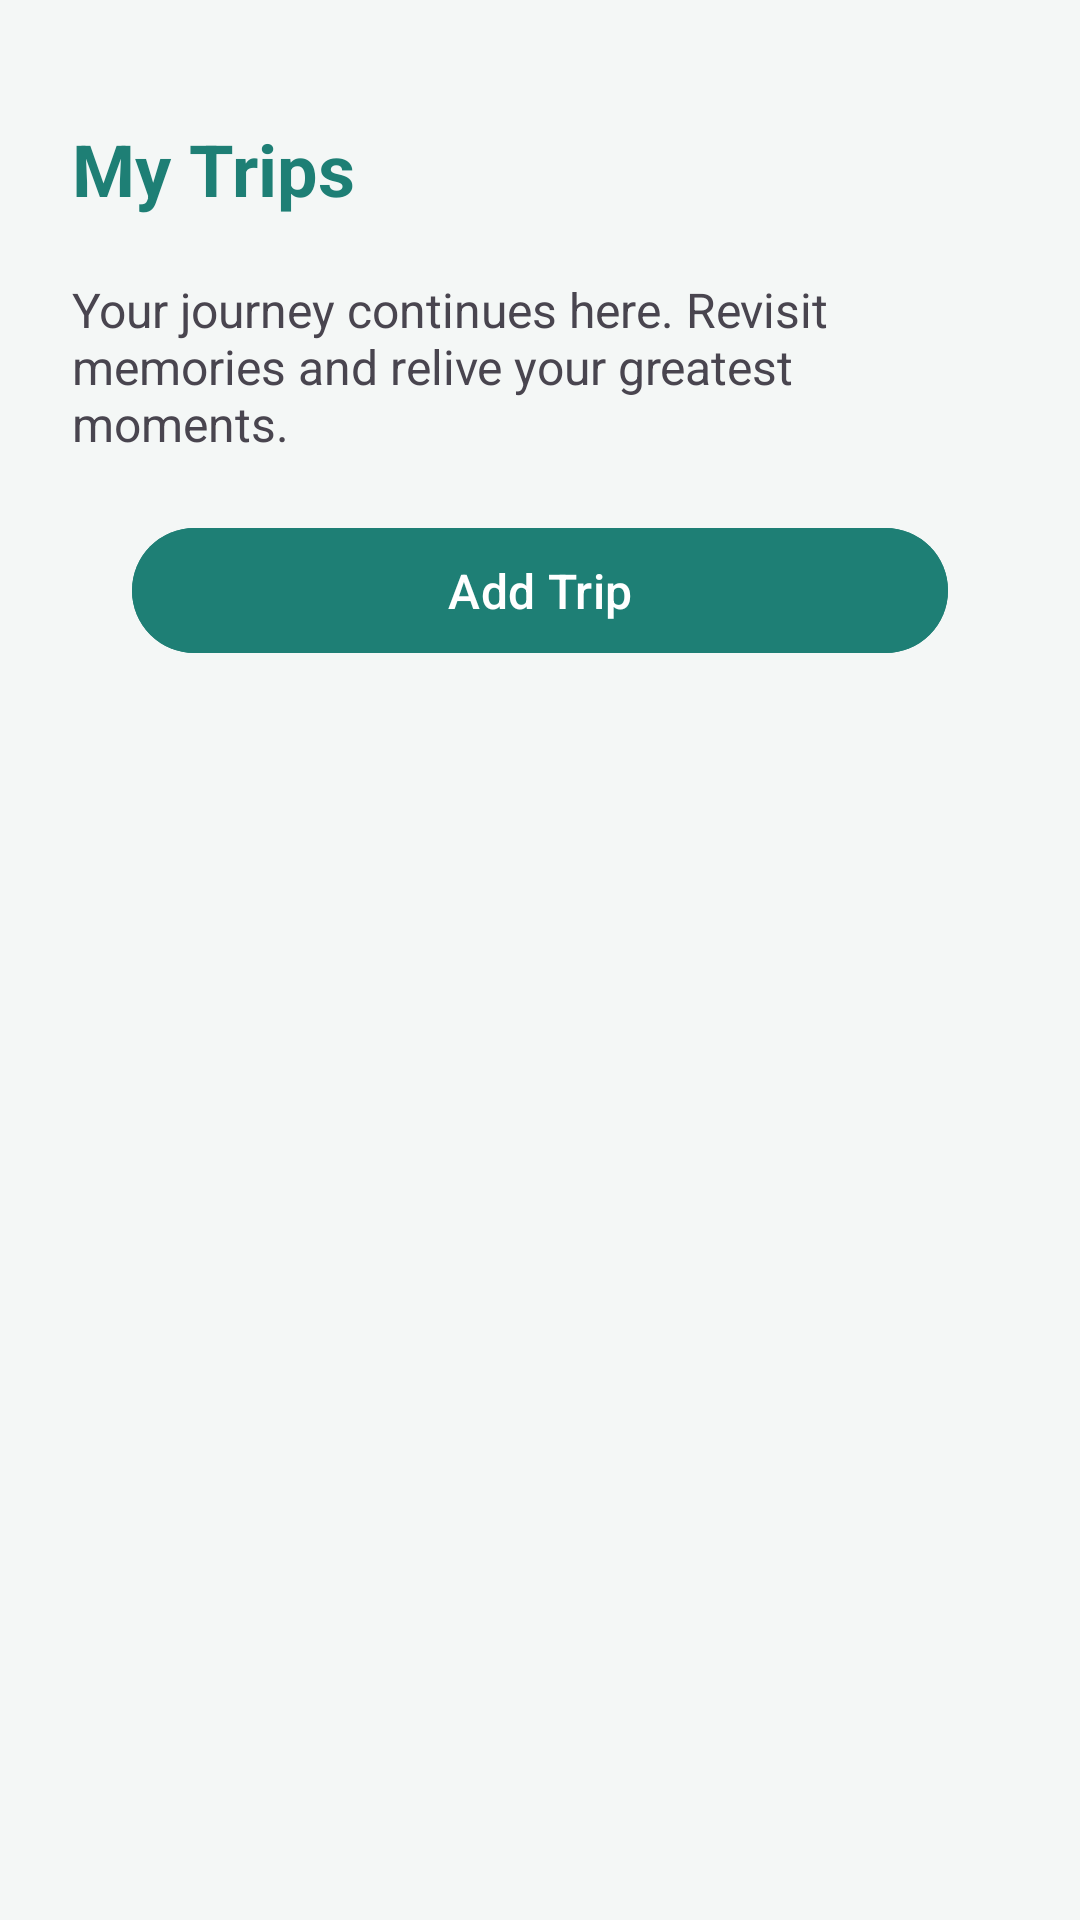

The Android layout XML behind this screen, and the referenced resources:
<!-- AndroidManifest.xml: application theme Theme.TestApp -->
<!-- res/layout/fragment_trips.xml -->
<?xml version="1.0" encoding="utf-8"?>
<androidx.constraintlayout.widget.ConstraintLayout
    xmlns:android="http://schemas.android.com/apk/res/android"
    xmlns:app="http://schemas.android.com/apk/res-auto"
    android:layout_width="match_parent"
    android:layout_height="match_parent"
    android:paddingHorizontal="24dp"
    android:background="@color/background">

    <TextView
        android:id="@+id/frag_title"
        android:layout_width="wrap_content"
        android:layout_height="wrap_content"
        android:text="My Trips"
        android:textSize="24sp"
        android:textColor="@color/primary"
        android:textStyle="bold"
        android:layout_marginTop="40dp"
        app:layout_constraintTop_toTopOf="parent"
        app:layout_constraintStart_toStartOf="parent"/>

    <TextView
        android:id="@+id/subtext"
        android:layout_width="wrap_content"
        android:layout_height="wrap_content"
        android:text="Your journey continues here. Revisit memories and relive your greatest moments."
        android:textSize="16sp"
        android:layout_marginTop="20dp"
        app:layout_constraintTop_toBottomOf="@id/frag_title"
        app:layout_constraintStart_toStartOf="parent"
        app:layout_constraintEnd_toEndOf="parent"/>

    <com.google.android.material.button.MaterialButton
        android:id="@+id/addTripButton"
        android:layout_width="0dp"
        android:layout_height="wrap_content"
        android:layout_marginTop="20dp"
        android:layout_marginHorizontal="20dp"
        android:padding="10dp"
        android:text="Add Trip"
        android:textColor="@android:color/white"
        android:textSize="16sp"
        android:backgroundTint="@color/primary"
        app:icon="@drawable/add_circle"
        app:iconGravity="textStart"
        app:layout_constraintTop_toBottomOf="@id/subtext"
        app:layout_constraintStart_toStartOf="parent"
        app:layout_constraintEnd_toEndOf="parent"/>


    <ProgressBar
        android:id="@+id/progressBar"
        android:layout_width="wrap_content"
        android:layout_height="wrap_content"
        android:layout_gravity="center"
        app:layout_constraintTop_toBottomOf="@id/addTripButton"
        app:layout_constraintBottom_toBottomOf="parent"
        app:layout_constraintLeft_toLeftOf="parent"
        app:layout_constraintRight_toRightOf="parent"
        android:visibility="gone"/>

    <LinearLayout
        android:id="@+id/emptyState"
        android:layout_width="0dp"
        android:layout_height="0dp"
        android:orientation="vertical"
        android:gravity="center"
        android:visibility="gone"
        app:layout_constraintBottom_toBottomOf="parent"
        app:layout_constraintTop_toBottomOf="@id/addTripButton"
        app:layout_constraintStart_toStartOf="parent"
        app:layout_constraintEnd_toEndOf="parent">

        <ImageView
            android:layout_width="120dp"
            android:layout_height="120dp"
            android:src="@drawable/empty_trip"
            android:alpha="0.6"/>

        <TextView
            android:layout_width="wrap_content"
            android:layout_height="wrap_content"
            android:text="No trips added yet"
            android:textSize="16sp"
            android:textStyle="bold"
            android:layout_marginTop="12dp"
            android:textColor="#4A5A57"/>

        <TextView
            android:layout_width="wrap_content"
            android:layout_height="wrap_content"
            android:text="Tap the add trip button to add a trip"
            android:textSize="13sp"
            android:textColor="#7A8A87"
            android:layout_marginTop="6dp"/>
    </LinearLayout>

    <androidx.recyclerview.widget.RecyclerView
        android:id="@+id/recyclerView"
        android:layout_width="0dp"
        android:layout_height="0dp"
        android:layout_marginTop="16dp"
        app:layout_constraintTop_toBottomOf="@id/addTripButton"
        app:layout_constraintStart_toStartOf="parent"
        app:layout_constraintEnd_toEndOf="parent"
        app:layout_constraintBottom_toBottomOf="parent"/>

</androidx.constraintlayout.widget.ConstraintLayout>
<!-- resources referenced by this layout -->
<resources>
  <color name="background">#F4F7F6</color>
  <color name="primary">#1e7f75</color>
  <!-- drawable empty_trip (drawable) -->
  <vector xmlns:android="http://schemas.android.com/apk/res/android" android:height="24dp" android:tint="#000000" android:viewportHeight="960" android:viewportWidth="960" android:width="24dp">
        
      <path android:fillColor="@android:color/white" android:pathData="M760,645L680,565L680,320Q680,320 680,320Q680,320 680,320L435,320L360,245L360,160Q360,127 383.5,103.5Q407,80 440,80L520,80Q553,80 576.5,103.5Q600,127 600,160L600,240L680,240Q713,240 736.5,263.5Q760,287 760,320L760,645ZM600,360L600,485L520,405L520,360L600,360ZM440,240L520,240L520,160Q520,160 520,160Q520,160 520,160L440,160Q440,160 440,160Q440,160 440,160L440,240ZM291.5,868.5Q280,857 280,840L280,840Q247,840 223.5,816.5Q200,793 200,760L200,320Q200,296 212.5,275.5Q225,255 248,247L321,320L280,320Q280,320 280,320Q280,320 280,320L280,760Q280,760 280,760Q280,760 280,760L680,760Q680,760 680,760Q680,760 680,760L680,680L760,760L760,760Q760,793 736.5,816.5Q713,840 680,840L680,840Q680,857 668.5,868.5Q657,880 640,880Q623,880 611.5,868.5Q600,857 600,840L600,840L360,840L360,840Q360,857 348.5,868.5Q337,880 320,880Q303,880 291.5,868.5ZM360,720L360,416L440,496L440,720L360,720ZM520,576L600,656L600,720L520,720L520,576ZM819,932L27,140L84,83L876,875L819,932ZM558,442L558,442L558,442Q558,442 558,442Q558,442 558,442ZM464,576L464,576L464,576Q464,576 464,576Q464,576 464,576L464,576Q464,576 464,576Q464,576 464,576Z"/>
      
  </vector>
  <style name="Theme.TestApp" parent="Base.Theme.TestApp" />
  <style name="Base.Theme.TestApp" parent="Theme.Material3.DayNight.NoActionBar">
          
          
          <item name="colorPrimary">#1e7f75</item>
          <item name="colorOnPrimary">#FFFFFF</item>
      </style>
</resources>
